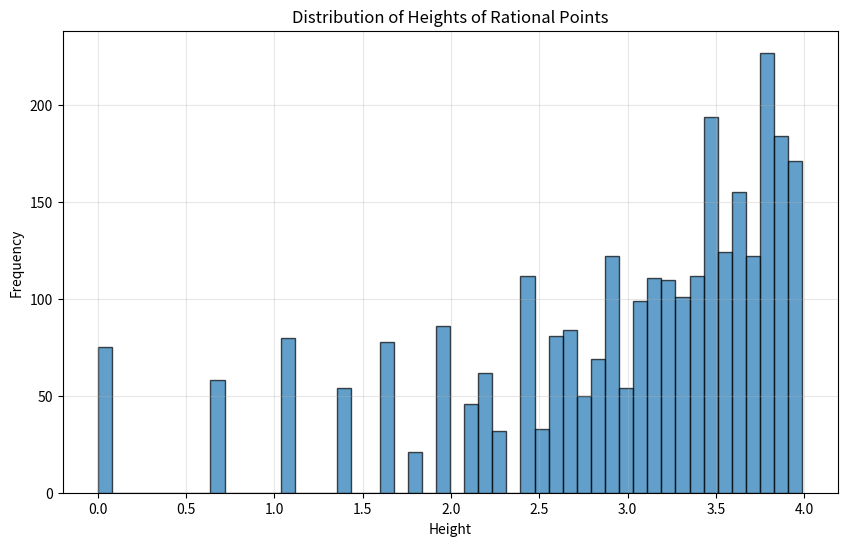

Write the Python code that produced this figure.
"""
Arakelov/Hodge Theory - Height Computation Implementation

This module implements the simplest computable example of Arakelov/Hodge theory
using height calculations for rational points and projective spaces.
"""

import numpy as np
import matplotlib.pyplot as plt
from sympy import gcd, Rational
from fractions import Fraction
import math


class HeightCalculator:
    """
    Height calculator for Arakelov/Hodge theory.
    
    Arakelov theory combines Archimedean and non-Archimedean geometry
    to produce global heights. For rational points, we compute naive heights.
    """
    
    def __init__(self):
        """Initialize height calculator."""
        pass
    
    def naive_height_rational(self, x):
        """
        Compute naive height of a rational number.
        
        For x = a/b in reduced form, h(x) = log max(|a|, |b|)
        
        Args:
            x: Rational number (can be Fraction, Rational, or float)
            
        Returns:
            float: Naive height
        """
        if isinstance(x, (int, float)):
            # Convert to rational
            x = Fraction(x).limit_denominator(1000000)
        
        if isinstance(x, Fraction):
            numerator = abs(x.numerator)
            denominator = abs(x.denominator)
        elif hasattr(x, 'p') and hasattr(x, 'q'):  # SymPy Rational
            numerator = abs(x.p)
            denominator = abs(x.q)
        else:
            raise ValueError(f"Cannot compute height for {type(x)}")
        
        return math.log(max(numerator, denominator))
    
    def projective_height(self, point):
        """
        Compute height of a projective point [a₀:a₁:...:aₙ].
        
        Height = log max(|aᵢ|) for all i
        
        Args:
            point: List or tuple of coordinates
            
        Returns:
            float: Projective height
        """
        if not point:
            return 0
        
        # Convert to integers if possible
        coords = []
        for coord in point:
            if isinstance(coord, (int, float)):
                coord = Fraction(coord).limit_denominator(1000000)
            coords.append(coord)
        
        # Find common denominator
        denominators = [abs(coord.denominator) if isinstance(coord, Fraction) else 1 
                       for coord in coords]
        lcm_denom = 1
        for d in denominators:
            lcm_denom = lcm_denom * d // math.gcd(lcm_denom, d)
        
        # Convert to integers
        int_coords = []
        for coord in coords:
            if isinstance(coord, Fraction):
                int_coords.append(abs(coord.numerator * (lcm_denom // coord.denominator)))
            else:
                int_coords.append(abs(int(coord * lcm_denom)))
        
        return math.log(max(int_coords))
    
    def global_height(self, point, places=None):
        """
        Compute global height using all places (Archimedean and non-Archimedean).
        
        For simplicity, we use the naive height which corresponds to
        the sum over all places of log max(|x|_v) where |·|_v is the v-adic absolute value.
        
        Args:
            point: Rational point
            places: List of places (for extension, not used in simple case)
            
        Returns:
            float: Global height
        """
        return self.naive_height_rational(point)
    
    def height_distribution(self, max_height=5, num_points=1000):
        """
        Generate distribution of heights for random rational points.
        
        Args:
            max_height: Maximum height to consider
            num_points: Number of points to generate
            
        Returns:
            tuple: (heights, counts) for histogram
        """
        heights = []
        
        for _ in range(num_points):
            # Generate random rational number
            numerator = np.random.randint(-100, 101)
            denominator = np.random.randint(1, 101)
            
            if numerator == 0:
                continue
            
            x = Fraction(numerator, denominator)
            height = self.naive_height_rational(x)
            
            if height <= max_height:
                heights.append(height)
        
        return heights
    
    def plot_height_distribution(self, heights, bins=50):
        """
        Plot height distribution histogram.
        
        Args:
            heights: List of heights
            bins: Number of histogram bins
        """
        plt.figure(figsize=(10, 6))
        plt.hist(heights, bins=bins, alpha=0.7, edgecolor='black')
        plt.xlabel('Height')
        plt.ylabel('Frequency')
        plt.title('Distribution of Heights of Rational Points')
        plt.grid(True, alpha=0.3)
        plt.show()
    
    def compare_heights(self, points):
        """
        Compare heights of multiple points.
        
        Args:
            points: List of rational points
            
        Returns:
            dict: Dictionary mapping points to their heights
        """
        height_dict = {}
        
        for point in points:
            if isinstance(point, (list, tuple)) and len(point) > 1:
                height = self.projective_height(point)
            else:
                height = self.naive_height_rational(point)
            
            height_dict[str(point)] = height
        
        return height_dict


class ArakelovExamples:
    """
    Examples demonstrating Arakelov/Hodge theory concepts.
    """
    
    def __init__(self):
        self.calculator = HeightCalculator()
    
    def demonstrate_basic_heights(self):
        """
        Demonstrate basic height calculations.
        """
        print("=== Arakelov/Hodge Theory: Basic Height Examples ===\n")
        
        # Example points
        points = [
            Fraction(3, 2),  # x = 3/2
            Fraction(1, 1),  # x = 1
            Fraction(0, 1),  # x = 0
            Fraction(-5, 3), # x = -5/3
            Fraction(7, 1),  # x = 7
        ]
        
        print("Rational point heights:")
        for point in points:
            height = self.calculator.naive_height_rational(point)
            print(f"  h({point}) = log(max({abs(point.numerator)}, {abs(point.denominator)})) = {height:.6f}")
        
        print("\nProjective point heights:")
        projective_points = [
            [1, 2, 3],      # [1:2:3]
            [3, 4, 5],      # [3:4:5]
            [1, 1, 1],      # [1:1:1]
            [2, 3, 6],      # [2:3:6]
        ]
        
        for point in projective_points:
            height = self.calculator.projective_height(point)
            print(f"  h({point}) = {height:.6f}")
    
    def demonstrate_height_properties(self):
        """
        Demonstrate properties of heights.
        """
        print("\n=== Height Properties ===\n")
        
        # Property 1: Height of 0
        height_0 = self.calculator.naive_height_rational(0)
        print(f"Height of 0: h(0) = {height_0:.6f}")
        
        # Property 2: Height of 1
        height_1 = self.calculator.naive_height_rational(1)
        print(f"Height of 1: h(1) = {height_1:.6f}")
        
        # Property 3: Height of reciprocals
        x = Fraction(3, 2)
        height_x = self.calculator.naive_height_rational(x)
        height_1_x = self.calculator.naive_height_rational(1/x)
        print(f"h({x}) = {height_x:.6f}")
        print(f"h(1/{x}) = h({1/x}) = {height_1_x:.6f}")
        print(f"Note: Heights of x and 1/x are generally different")
        
        # Property 4: Height growth
        print("\nHeight growth with numerator/denominator:")
        for n in range(1, 6):
            x = Fraction(n, 1)
            height = self.calculator.naive_height_rational(x)
            print(f"  h({n}) = {height:.6f}")
    
    def demonstrate_height_distribution(self):
        """
        Demonstrate height distribution for random rational points.
        """
        print("\n=== Height Distribution Analysis ===\n")
        
        # Generate height distribution
        heights = self.calculator.height_distribution(max_height=4, num_points=5000)
        
        print(f"Generated {len(heights)} points with heights ≤ 4")
        print(f"Mean height: {np.mean(heights):.4f}")
        print(f"Standard deviation: {np.std(heights):.4f}")
        print(f"Min height: {min(heights):.4f}")
        print(f"Max height: {max(heights):.4f}")
        
        # Plot distribution
        self.calculator.plot_height_distribution(heights)
    
    def demonstrate_elliptic_curve_heights(self):
        """
        Demonstrate heights on elliptic curves (toy example).
        """
        print("\n=== Heights on Elliptic Curves (Toy Example) ===\n")
        
        # Simple elliptic curve: y² = x³ + 1
        # Find some rational points
        rational_points = []
        
        for x_num in range(-10, 11):
            for x_den in range(1, 11):
                x = Fraction(x_num, x_den)
                y_squared = x**3 + 1
                
                # Check if y² is a perfect square
                if y_squared >= 0:
                    y_sqrt = int(np.sqrt(y_squared.numerator / y_squared.denominator))
                    if y_sqrt * y_sqrt == y_squared.numerator / y_squared.denominator:
                        y = Fraction(y_sqrt, 1)
                        rational_points.append((x, y))
        
        print(f"Found {len(rational_points)} rational points on y² = x³ + 1:")
        
        for i, (x, y) in enumerate(rational_points[:10]):  # Show first 10
            height_x = self.calculator.naive_height_rational(x)
            height_y = self.calculator.naive_height_rational(y)
            height_point = self.calculator.projective_height([x, y, 1])
            
            print(f"  Point {i+1}: ({x}, {y})")
            print(f"    h(x) = {height_x:.4f}, h(y) = {height_y:.4f}, h(point) = {height_point:.4f}")


def demonstrate_arakelov_hodge():
    """
    Demonstrate Arakelov/Hodge theory with height calculations.
    """
    print("=== Arakelov/Hodge Theory: Height Computations ===\n")
    
    examples = ArakelovExamples()
    
    # Demonstrate basic heights
    examples.demonstrate_basic_heights()
    
    # Demonstrate height properties
    examples.demonstrate_height_properties()
    
    # Demonstrate height distribution
    examples.demonstrate_height_distribution()
    
    # Demonstrate elliptic curve heights
    examples.demonstrate_elliptic_curve_heights()
    
    return examples


if __name__ == "__main__":
    demonstrate_arakelov_hodge()
